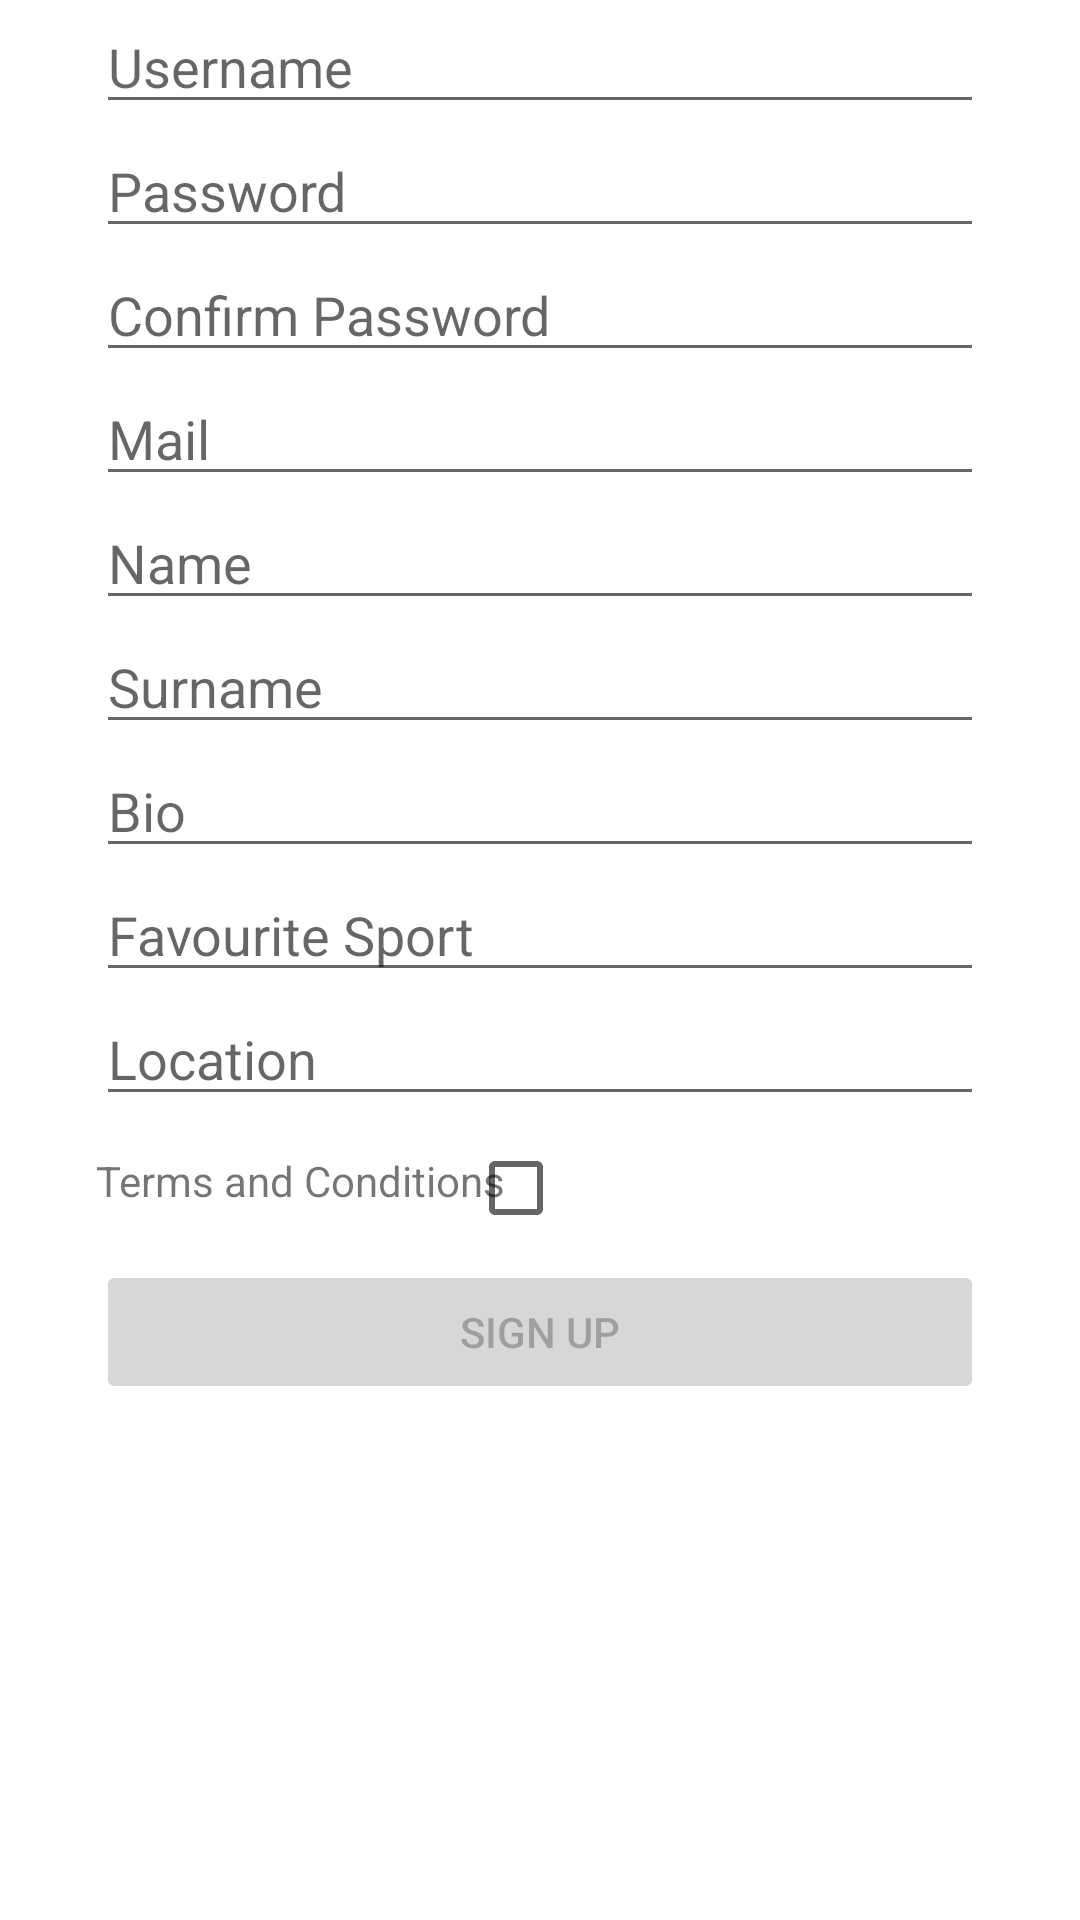

Produce the Android XML layout that renders to this screen, including the resource entries it uses.
<!-- AndroidManifest.xml: application theme Theme.FindSportEvents -->
<!-- res/layout/activity_signup.xml -->
<?xml version="1.0" encoding="utf-8"?>
<androidx.constraintlayout.widget.ConstraintLayout xmlns:android="http://schemas.android.com/apk/res/android"
    xmlns:app="http://schemas.android.com/apk/res-auto"
    xmlns:tools="http://schemas.android.com/tools"
    android:layout_width="match_parent"
    android:layout_height="match_parent">

    <ScrollView
        android:layout_width="match_parent"
        android:layout_height="match_parent"
        app:layout_constraintEnd_toEndOf="parent"
        app:layout_constraintStart_toStartOf="parent"
        app:layout_constraintTop_toTopOf="parent">

        <LinearLayout
            android:layout_width="match_parent"
            android:layout_height="wrap_content"
            android:orientation="vertical">

            <com.google.android.material.textfield.TextInputEditText
                android:id="@+id/et_username"
                android:layout_width="match_parent"
                android:layout_height="wrap_content"
                android:layout_marginHorizontal="@dimen/space_xx_large"
                android:hint="@string/username_signup" />

            <com.google.android.material.textfield.TextInputEditText
                android:id="@+id/et_password"
                android:layout_width="match_parent"
                android:layout_height="wrap_content"
                android:layout_marginHorizontal="@dimen/space_xx_large"
                android:inputType="textPassword"
                android:hint="@string/password" />

            <com.google.android.material.textfield.TextInputEditText
                android:id="@+id/et_password_confirm"
                android:layout_width="match_parent"
                android:layout_height="wrap_content"
                android:layout_marginHorizontal="@dimen/space_xx_large"
                android:inputType="textPassword"
                android:hint="@string/confirm_password" />

            <com.google.android.material.textfield.TextInputEditText
                android:id="@+id/et_mail"
                android:layout_width="match_parent"
                android:layout_height="wrap_content"
                android:layout_marginHorizontal="@dimen/space_xx_large"
                android:hint="@string/mail" />

            <com.google.android.material.textfield.TextInputEditText
                android:id="@+id/et_first_name"
                android:layout_width="match_parent"
                android:layout_height="wrap_content"
                android:layout_marginHorizontal="@dimen/space_xx_large"
                android:hint="Name" />

            <com.google.android.material.textfield.TextInputEditText
                android:id="@+id/et_last_name"
                android:layout_width="match_parent"
                android:layout_height="wrap_content"
                android:layout_marginHorizontal="@dimen/space_xx_large"
                android:hint="Surname" />

            <com.google.android.material.textfield.TextInputEditText
                android:id="@+id/et_bio"
                android:layout_width="match_parent"
                android:layout_height="wrap_content"
                android:layout_marginHorizontal="@dimen/space_xx_large"
                android:hint="Bio" />

            <com.google.android.material.textfield.TextInputEditText
                android:id="@+id/et_fav_sport"
                android:layout_width="match_parent"
                android:layout_height="wrap_content"
                android:layout_marginHorizontal="@dimen/space_xx_large"
                android:hint="Favourite Sport" />

            <com.google.android.material.textfield.TextInputEditText
                android:id="@+id/et_location"
                android:layout_width="match_parent"
                android:layout_height="wrap_content"
                android:layout_marginHorizontal="@dimen/space_xx_large"
                android:hint="Location" />



            <androidx.constraintlayout.widget.ConstraintLayout
                android:layout_width="match_parent"
                android:layout_height="wrap_content"
                app:layout_constraintEnd_toEndOf="parent"
                app:layout_constraintStart_toStartOf="parent"
                app:layout_constraintTop_toTopOf="parent">

                <TextView
                    android:id="@+id/tv_terms"
                    android:layout_width="match_parent"
                    android:layout_height="wrap_content"
                    android:layout_marginHorizontal="@dimen/space_xx_large"
                    android:layout_marginTop="12dp"
                    android:text="Terms and Conditions"
                    app:layout_constraintEnd_toEndOf="parent"
                    app:layout_constraintStart_toStartOf="parent"
                    app:layout_constraintTop_toTopOf="parent" />

                <CheckBox
                    android:id="@+id/cb_terms"
                    android:layout_width="wrap_content"
                    android:layout_height="wrap_content"
                    app:layout_constraintEnd_toEndOf="@+id/tv_terms"
                    app:layout_constraintStart_toStartOf="@+id/tv_terms"
                    app:layout_constraintTop_toTopOf="parent"
                    android:onClick="onCheckboxClicked"
                    />
            </androidx.constraintlayout.widget.ConstraintLayout>

            <Button
                android:id="@+id/button_signup"
                android:layout_width="match_parent"
                android:layout_height="wrap_content"
                android:layout_marginHorizontal="@dimen/space_xx_large"
                android:enabled="false"
                android:text="@string/sign_up" />


        </LinearLayout>


    </ScrollView>

</androidx.constraintlayout.widget.ConstraintLayout>
<!-- resources referenced by this layout -->
<resources>
  <dimen name="space_xx_large">32dp</dimen>
  <string name="confirm_password">Confirm Password</string>
  <string name="mail">Mail</string>
  <string name="password">Password</string>
  <string name="sign_up">SIGN UP</string>
  <string name="username_signup">Username</string>
  <style name="Theme.FindSportEvents" parent="Theme.MaterialComponents.DayNight.DarkActionBar">
          
          <item name="colorPrimary">@color/purple_500</item>
          <item name="colorPrimaryVariant">@color/purple_700</item>
          <item name="colorOnPrimary">@color/white</item>
          
          <item name="colorSecondary">@color/teal_200</item>
          <item name="colorSecondaryVariant">@color/teal_700</item>
          <item name="colorOnSecondary">@color/black</item>
          
          <item name="android:statusBarColor" tools:targetApi="l">?attr/colorPrimaryVariant</item>
          
      </style>
  <!-- not gathered from this repository: default colours our renderer supplied (Android Studio template values) -->
  <color name="purple_500">#FF6200EE</color>
  <color name="purple_700">#FF3700B3</color>
  <color name="teal_200">#FF03DAC5</color>
  <color name="teal_700">#FF018786</color>
  <color name="black">#FF000000</color>
  <color name="white">#FFFFFFFF</color>
</resources>
